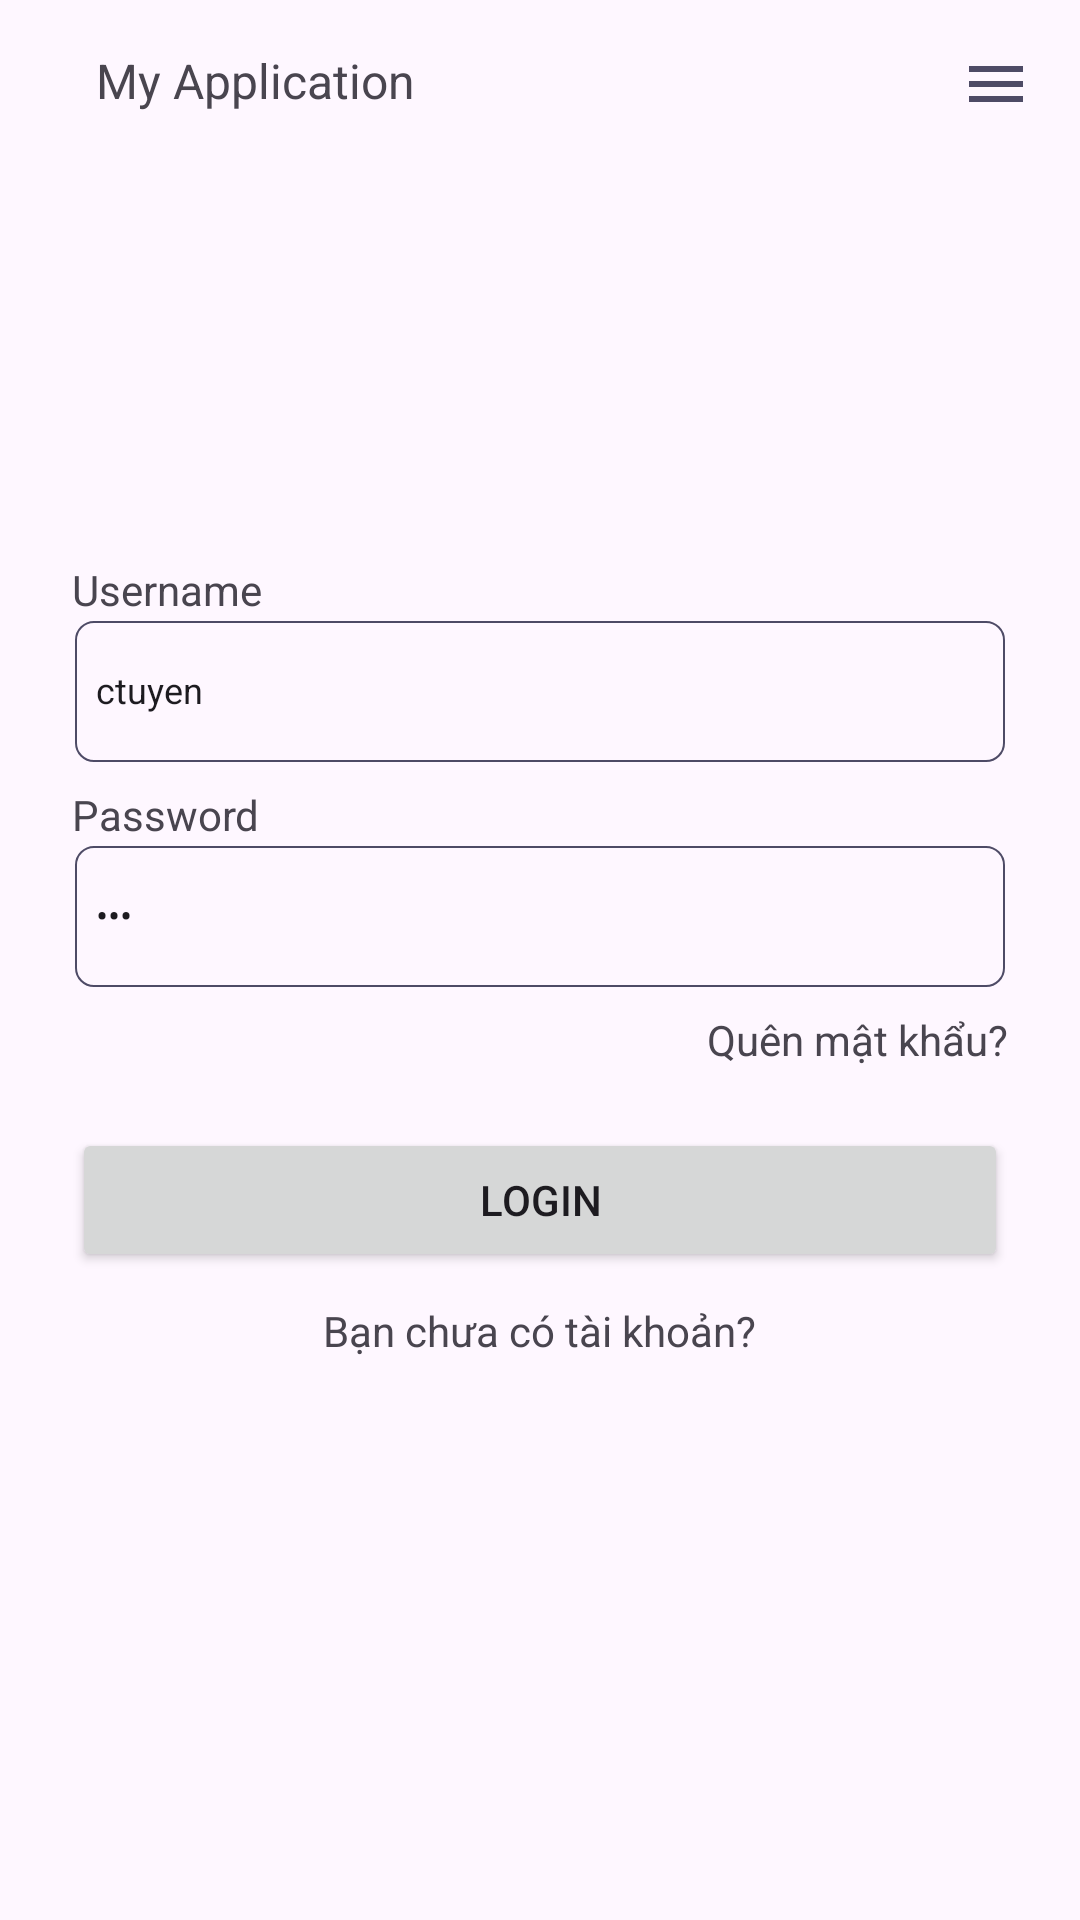

Android layout source for this screen:
<!-- AndroidManifest.xml: application theme Theme.PHP_ASM1 -->
<!-- res/layout/activity_login.xml -->
<?xml version="1.0" encoding="utf-8"?>
<RelativeLayout xmlns:android="http://schemas.android.com/apk/res/android"
    xmlns:app="http://schemas.android.com/apk/res-auto"
    xmlns:tools="http://schemas.android.com/tools"
    android:layout_width="match_parent"
    android:layout_height="match_parent"
    tools:context=".activities.MainActivity">
    <include layout="@layout/toolbar"/>


    <LinearLayout
        android:layout_width="match_parent"
        android:layout_height="wrap_content"
        android:layout_centerVertical="true"
        android:padding="24dp"
        android:orientation="vertical">

        
        
        
        

        <TextView
            android:id="@+id/textView"
            android:layout_width="wrap_content"
            android:layout_height="wrap_content"
            android:text="Username"
            app:layout_constraintBottom_toTopOf="@+id/button"
            app:layout_constraintEnd_toEndOf="parent"
            app:layout_constraintHorizontal_bias="0.5"
            app:layout_constraintStart_toStartOf="parent"
            app:layout_constraintTop_toTopOf="parent"
            app:layout_constraintVertical_bias="0.5" />
        <EditText
            android:id="@+id/edtUsername"
            android:layout_width="match_parent"
            android:hint="Nhập"
            android:textSize="12dp"
            android:text="ctuyen"
            android:inputType="none"
            android:layout_height="48dp"
            android:background="@drawable/edittext_background"
            android:paddingStart="8dp" />
        <TextView
            android:id="@+id/textView2"
            android:layout_width="wrap_content"
            android:layout_height="wrap_content"
            android:text="Password"
            android:layout_marginTop="8dp"/>
        <EditText
            android:id="@+id/edtPassword"
            android:hint="Nhập"
            android:textSize="12dp"
            android:text="123"
            android:inputType="textPassword|none"
            android:layout_width="match_parent"
            android:layout_height="48dp"
            android:background="@drawable/edittext_background"
            android:paddingStart="8dp"/>

        <TextView
            android:layout_marginTop="8dp"
            android:layout_gravity="right"
            android:id="@+id/textGoForget"
            android:layout_width="wrap_content"
            android:layout_height="wrap_content"
            android:text="Quên mật khẩu?" />

        <Button
            android:layout_marginTop="20dp"
            android:id="@+id/Buttonlg"
            android:layout_width="match_parent"
            android:layout_height="wrap_content"
            android:text="Login"
            app:layout_constraintBottom_toBottomOf="parent"
            app:layout_constraintEnd_toEndOf="parent"
            app:layout_constraintHorizontal_bias="0.5"
            app:layout_constraintStart_toStartOf="parent"
            app:layout_constraintTop_toBottomOf="@+id/textView"
            app:layout_constraintVertical_bias="0.5" />

        <TextView
            android:layout_marginTop="10dp"
            android:layout_gravity="center"
            android:id="@+id/textGoReg"
            android:layout_width="wrap_content"
            android:layout_height="wrap_content"
            android:text="Bạn chưa có tài khoản?" />
        
    </LinearLayout>

</RelativeLayout>
<!-- res/layout/toolbar.xml (included above) -->
<?xml version="1.0" encoding="utf-8"?>
<RelativeLayout xmlns:android="http://schemas.android.com/apk/res/android"
    android:layout_width="match_parent"
    android:layout_height="wrap_content">
    <RelativeLayout
        android:layout_width="match_parent"
        android:layout_height="wrap_content"
        android:padding="16dp">
        <TextView
            android:id="@+id/tvToolbarMain"
            android:layout_width="wrap_content"
            android:textSize="16dp"
            android:layout_height="wrap_content"
            android:layout_marginStart="16dp"
            android:text="My Application"/>
        <ImageView
            android:layout_width="wrap_content"
            android:layout_height="wrap_content"
            android:layout_alignParentEnd="true"
            android:id="@+id/righticon"
            android:src="@drawable/baseline_menu_24"/>

    </RelativeLayout>

</RelativeLayout>
<!-- resources referenced by this layout -->
<resources>
  <!-- drawable baseline_menu_24 (drawable) -->
  <vector android:height="24dp" android:tint="#4E4B66"
      android:viewportHeight="24" android:viewportWidth="24"
      android:width="24dp" xmlns:android="http://schemas.android.com/apk/res/android">
      <path android:fillColor="@android:color/white" android:pathData="M3,18h18v-2L3,16v2zM3,13h18v-2L3,11v2zM3,6v2h18L21,6L3,6z"/>
  </vector>
  <!-- drawable edittext_background (drawable) -->
  <?xml version="1.0" encoding="utf-8"?>
  <layer-list xmlns:android="http://schemas.android.com/apk/res/android">
      <item
          android:top="1dp"
          android:left="1dp"
          android:right="1dp">
          <shape>
              <solid android:color="#00000000" /> 
              <corners android:radius="6dp" /> 
              <stroke
                  android:width="0.7dp"
                  android:color="#4E4B66" /> 
          </shape>
      </item>
      <item android:bottom="1dp">
          <shape>
              <solid android:color="#00000000" /> 
          </shape>
      </item>
  </layer-list>
  <style name="Theme.PHP_ASM1" parent="Base.Theme.PHP_ASM1" />
  <style name="Base.Theme.PHP_ASM1" parent="Theme.Material3.DayNight.NoActionBar">
          
          
      </style>
</resources>
